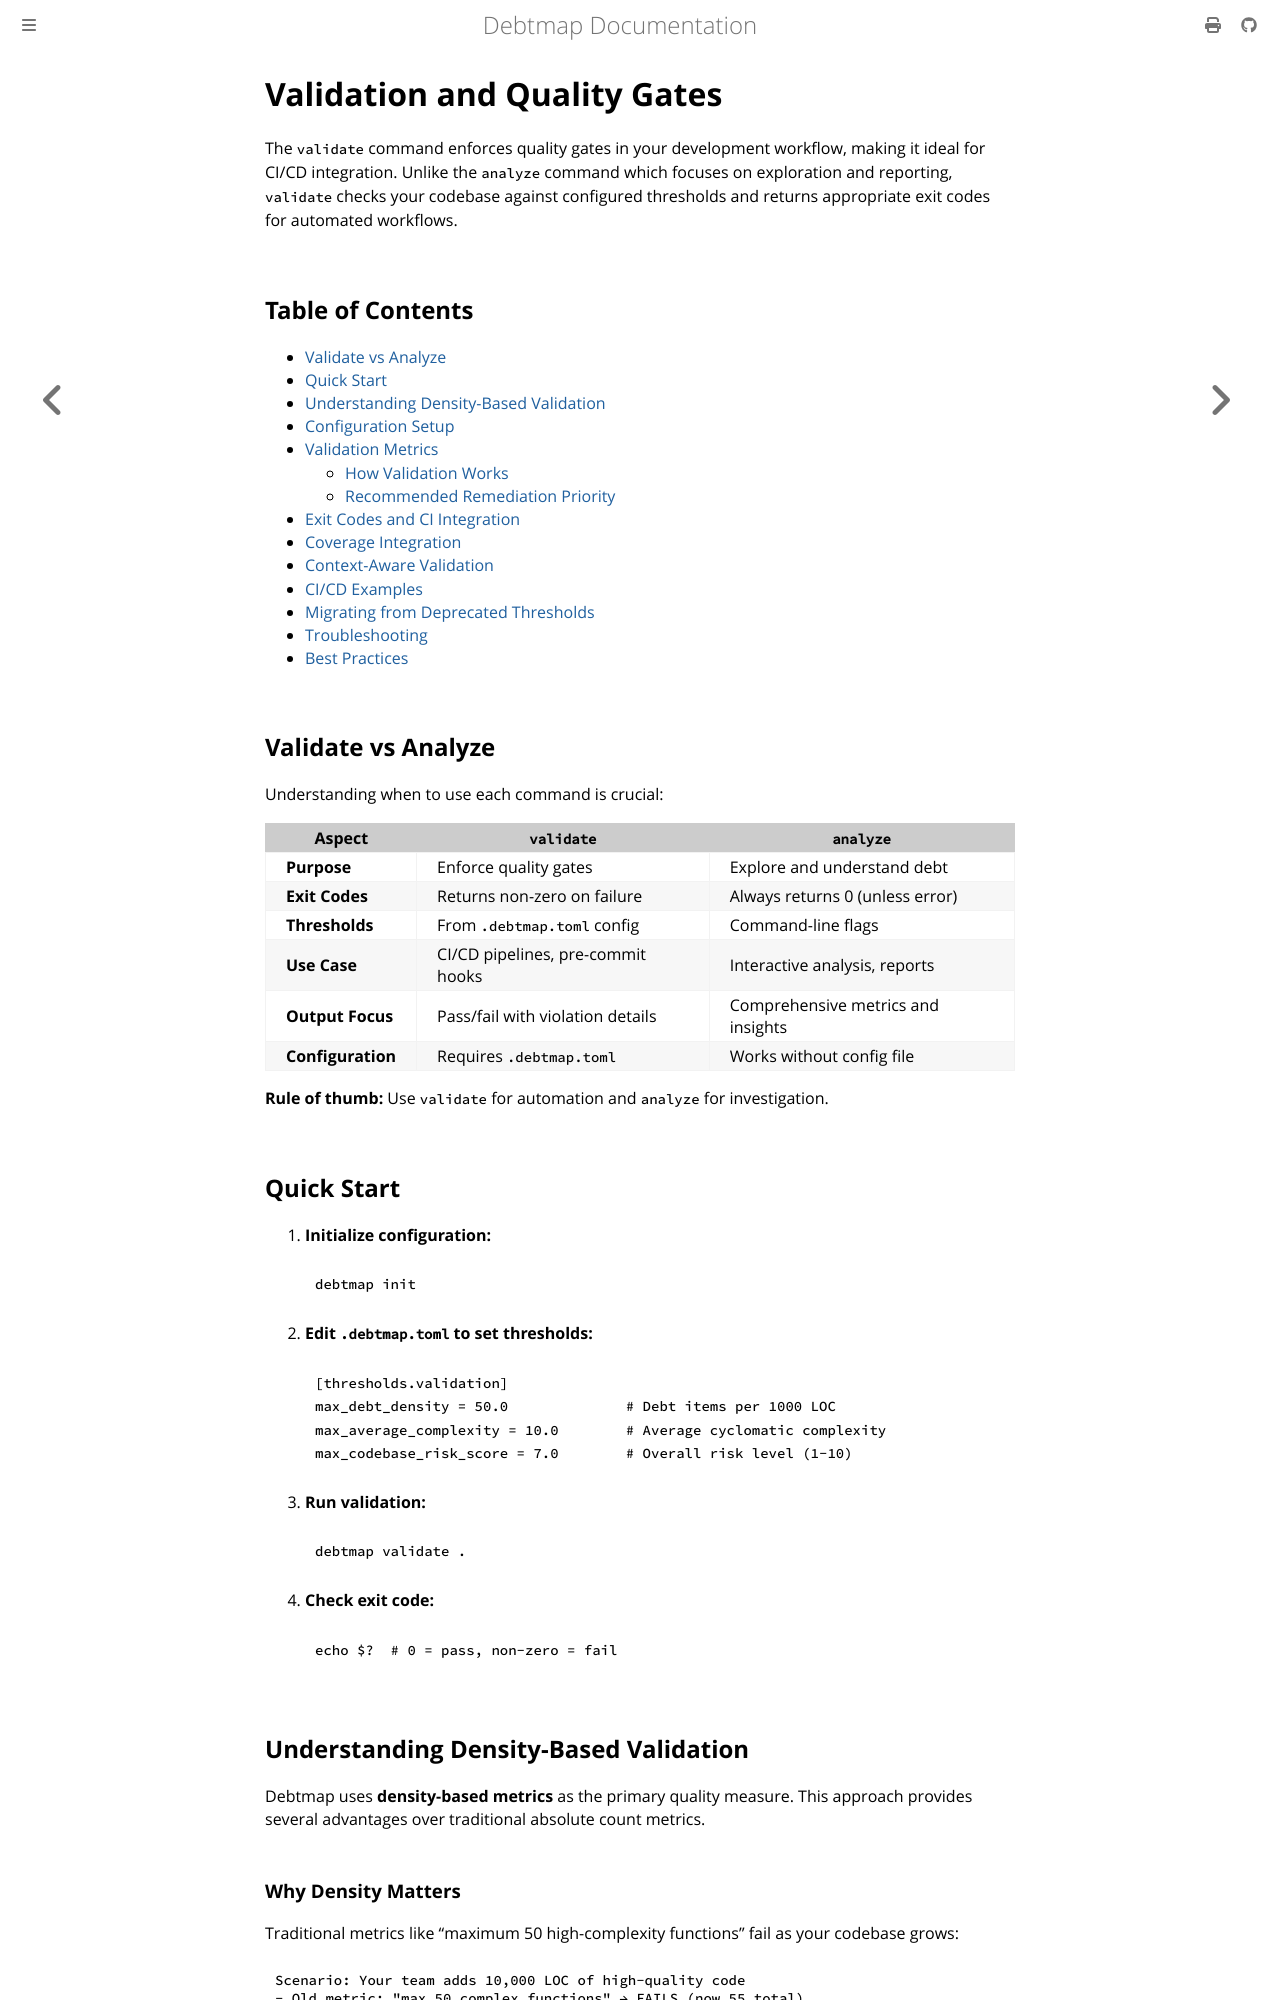

repository: iepathos/debtmap · page: validation-gates.html · generator: mdbook

# Validation and Quality Gates

The `validate` command enforces quality gates in your development workflow, making it ideal for CI/CD integration. Unlike the `analyze` command which focuses on exploration and reporting, `validate` checks your codebase against configured thresholds and returns appropriate exit codes for automated workflows.

## Table of Contents

- [Validate vs Analyze](#validate-vs-analyze)
- [Quick Start](#quick-start)
- [Understanding Density-Based Validation](#understanding-density-based-validation)
- [Configuration Setup](#configuration-setup)
- [Validation Metrics](#validation-metrics)
  - [How Validation Works](#how-validation-works)
  - [Recommended Remediation Priority](#recommended-remediation-priority)
- [Exit Codes and CI Integration](#exit-codes-and-ci-integration)
- [Coverage Integration](#coverage-integration)
- [Context-Aware Validation](#context-aware-validation)
- [CI/CD Examples](#cicd-examples)
- [Migrating from Deprecated Thresholds](#migrating-from-deprecated-thresholds)
- [Troubleshooting](#troubleshooting)
- [Best Practices](#best-practices)

## Validate vs Analyze

Understanding when to use each command is crucial:

| Aspect | `validate` | `analyze` |
|--------|-----------|-----------|
| **Purpose** | Enforce quality gates | Explore and understand debt |
| **Exit Codes** | Returns non-zero on failure | Always returns 0 (unless error) |
| **Thresholds** | From `.debtmap.toml` config | Command-line flags |
| **Use Case** | CI/CD pipelines, pre-commit hooks | Interactive analysis, reports |
| **Output Focus** | Pass/fail with violation details | Comprehensive metrics and insights |
| **Configuration** | Requires `.debtmap.toml` | Works without config file |

**Rule of thumb:** Use `validate` for automation and `analyze` for investigation.

## Quick Start

1. **Initialize configuration:**
   ```bash
   debtmap init
   ```

2. **Edit `.debtmap.toml` to set thresholds:**
   ```toml
   [thresholds.validation]
   max_debt_density = 50.0              # Debt items per 1000 LOC
   max_average_complexity = 10.0        # Average cyclomatic complexity
   max_codebase_risk_score = 7.0        # Overall risk level (1-10)
   ```

3. **Run validation:**
   ```bash
   debtmap validate .
   ```

4. **Check exit code:**
   ```bash
   echo $?  # 0 = pass, non-zero = fail
   ```
